Run: headless pygame with SDL's dummy video driver; simulated clock (each Clock.tick advances the game by its frame time, no real sleeping); random seed 0; keys injected as events and as key.get_pressed() state; no mouse input.
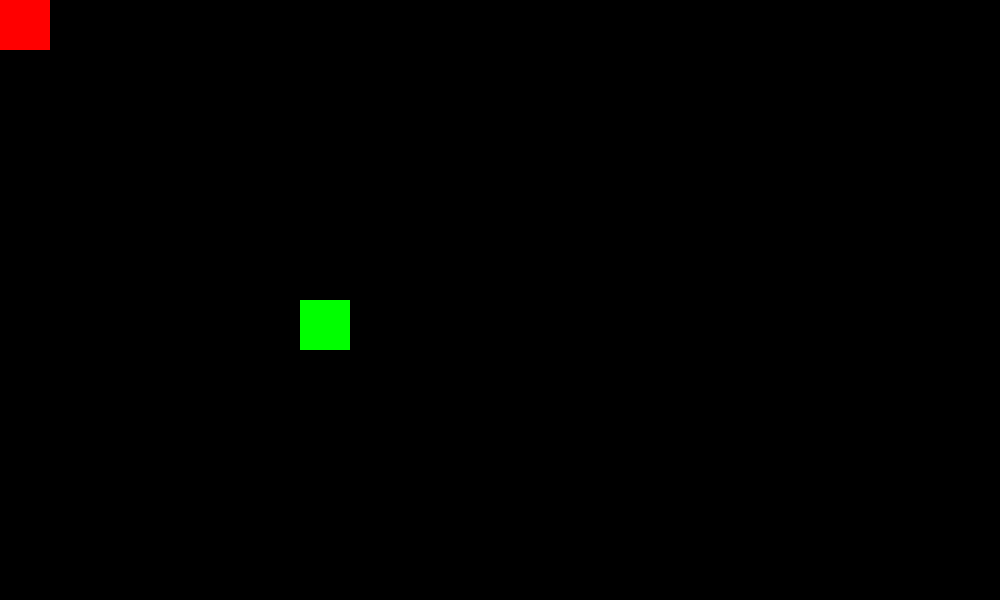
Frame 1 of 4 · flips 1–60 · no input
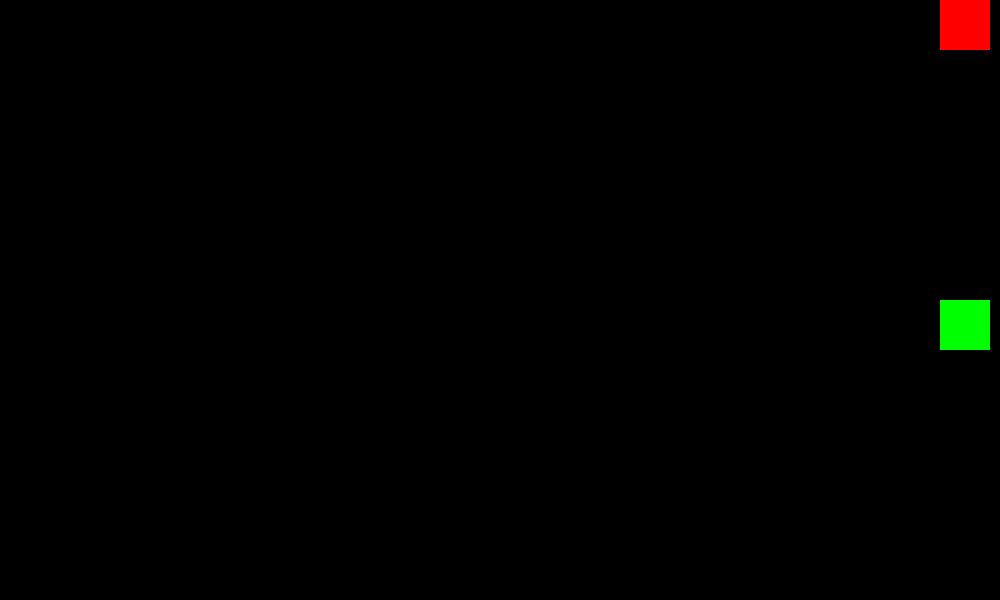
Frame 2 of 4 · flips 61–180 · tapped SPACE, RETURN · held RIGHT (→), D
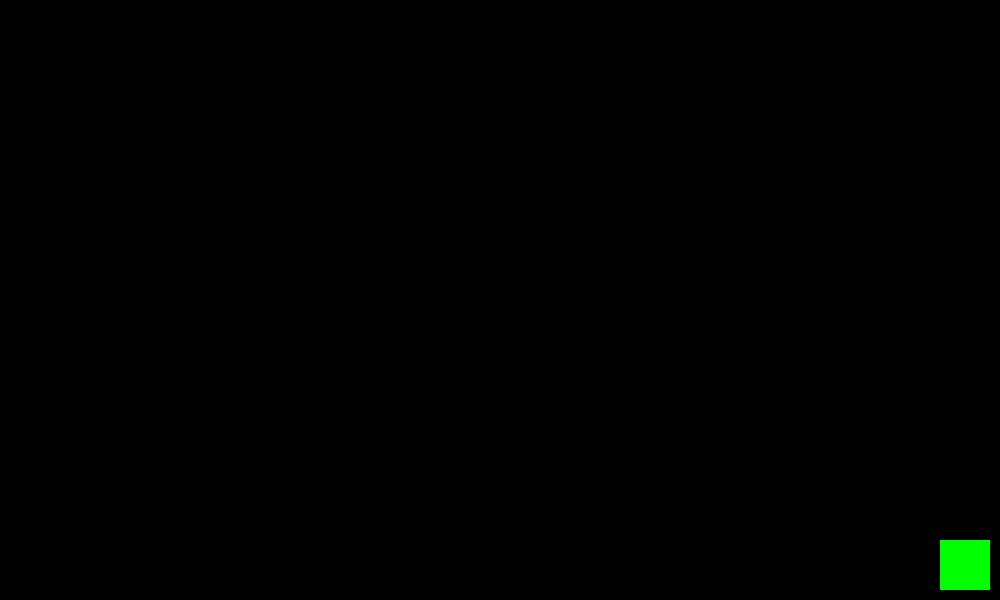
Frame 3 of 4 · flips 181–300 · held DOWN (↓), S
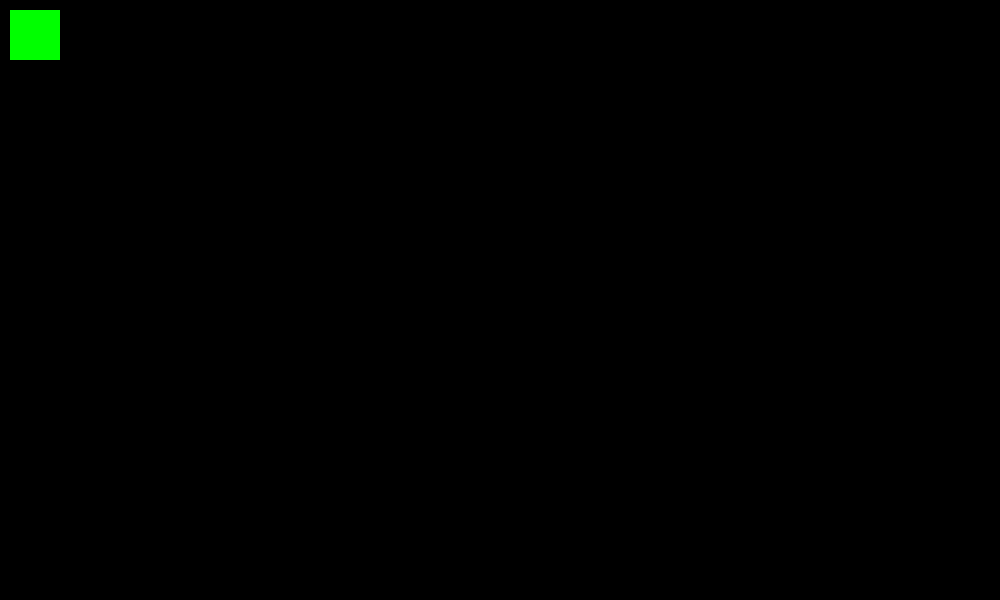
Frame 4 of 4 · flips 301–420 · held LEFT (←), A, UP (↑), W

The pygame program that drew these frames:

# TO DO : Remplacer le rectangle par une image de Riem
# Créer la fonction de mort
# Créer les bruitages ainsi que les events qui les fera trigger

import time
import pygame
pygame.init()

screenWidth = 1000
screenHeight = 600
win = pygame.display.set_mode((screenWidth, screenHeight))

pygame.display.set_caption("Les aventures de Riem")

class Personnage:
    x = 300
    y = 300
    width = 50
    height = 50
    velocity = 10
    isJump = False
    jumpCount = 10
    color = (255,255,255)

run = True

personnage1 = Personnage()
personnage1.velocity = 20
personnage1.x = 0
personnage1.y = 0
personnage1.color = (255,0,0)
personnage2 = Personnage()
personnage2.color = (0,255,0)

while run:
    pygame.time.delay(100)

    for event in pygame.event.get():
        if event.type == pygame.QUIT:
            run = False

    keys = pygame.key.get_pressed()

    if keys[pygame.K_LEFT] and personnage1.x > personnage1.velocity:
        personnage1.x -= personnage1.velocity

    if keys[pygame.K_RIGHT] and personnage1.x < screenWidth - personnage1.width - personnage1.velocity:
        personnage1.x += personnage1.velocity

    if keys[pygame.K_UP] and personnage1.y > personnage1.velocity:
        personnage1.y -= personnage1.velocity

    if keys[pygame.K_DOWN] and personnage1.y < screenHeight - personnage1.height - personnage1.velocity:
        personnage1.y += personnage1.velocity

    if keys[pygame.K_a] and personnage2.x > personnage2.velocity:
        personnage2.x -= personnage2.velocity

    if keys[pygame.K_d] and personnage2.x < screenWidth - personnage2.width - personnage2.velocity:
        personnage2.x += personnage2.velocity

    if keys[pygame.K_w] and personnage2.y > personnage2.velocity:
        personnage2.y -= personnage2.velocity

    if keys[pygame.K_s] and personnage2.y < screenHeight - personnage2.height - personnage2.velocity:
        personnage2.y += personnage2.velocity

    if abs((personnage1.x+25) - (personnage2.x+25)) < 50 and abs((personnage1.y+25) - (personnage2.y+25)) < 50:
        personnage1.color = (0,0,0)

    win.fill((0))
    pygame.draw.rect(win, personnage1.color, (personnage1.x, personnage1.y, personnage1.width, personnage1.height))
    pygame.draw.rect(win, personnage2.color, (personnage2.x, personnage2.y, personnage2.width, personnage2.height))
    pygame.display.update()

pygame.quit()
